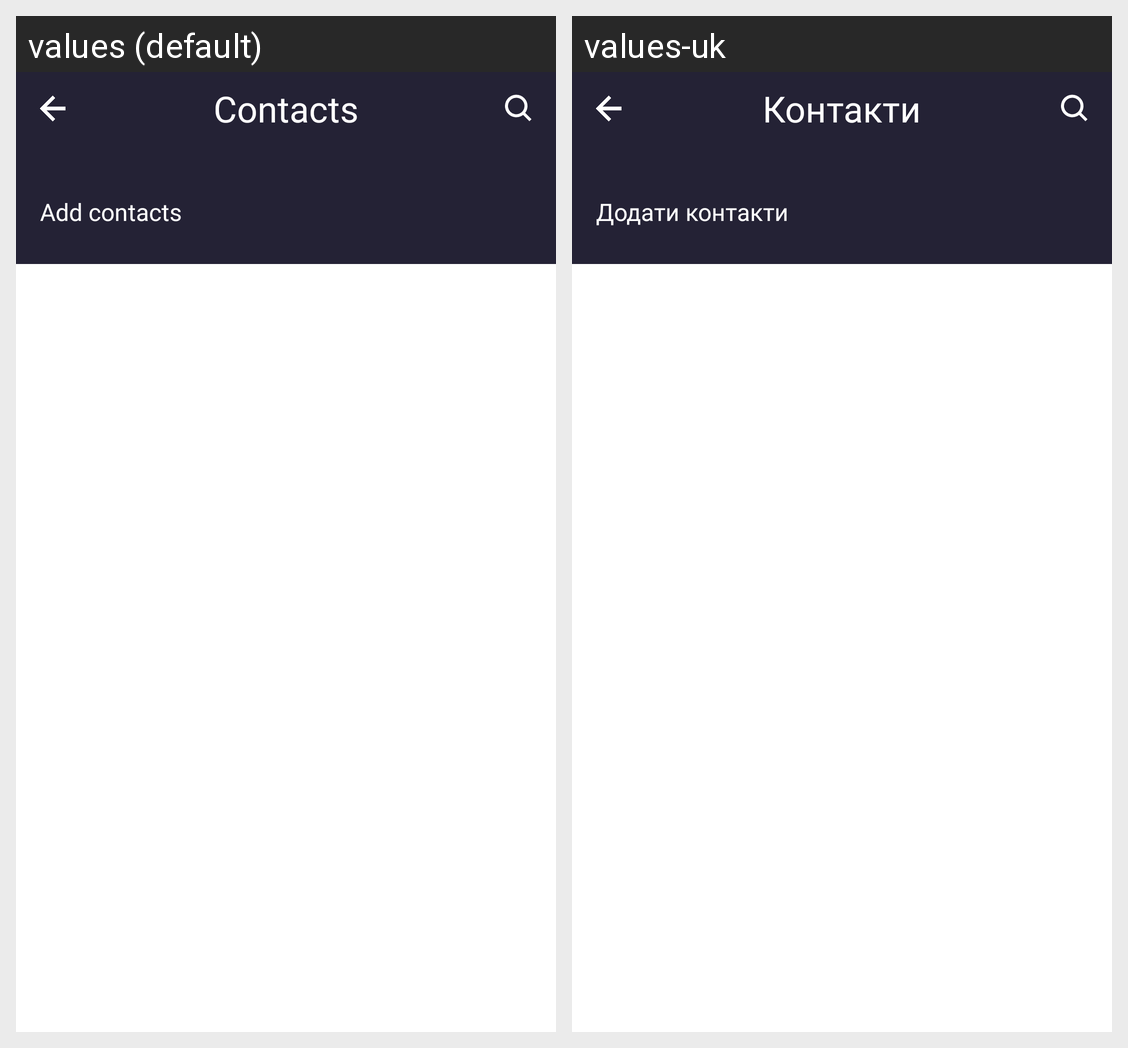

The same Android screen rendered under two of its app's locales, left to right. List the strings drawn on it with the default value and each locale's translation.
Android screen res/layout/activity_contacts.xml rendered under 2 locales, left to right: values (default), values-uk. Device: Nexus 5 (rendered at 1080×1920; each locale shown at half size, 540×960, under a caption strip naming it); theme Theme.RecyclerView.
Strings drawn on this screen, with the default value and each locale's value (text and hints the layout hard-codes, and strings that could not be matched under every locale, appear in the picture but are not listed):

contacts
  values: Contacts
  values-uk: Контакти

add_contacts
  values: Add contacts
  values-uk: Додати контакти
